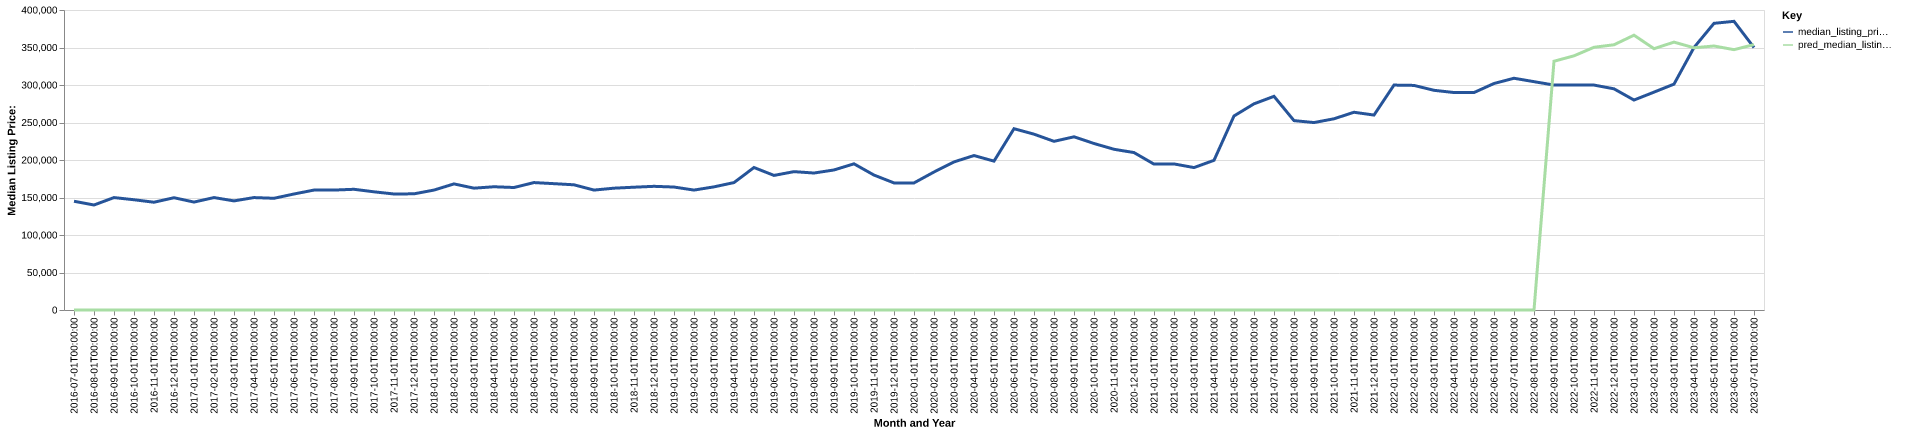

The file beside this chart, header and first rows:
date, time_idx, median_listing_price, thirty_year_interest_rate_five, month, county_name, active_listing_count, median_days_on_market, pred_median_listing_price, month_year
2016-07-01, 0, 145000, 3.72, 7, claiborne, tn, 261.0, 99.0, 0, Jul-2016
2016-08-01, 1, 140000, 3.73, 8, claiborne, tn, 254.0, 103.0, 0, Aug-2016
2016-09-01, 2, 149900, 3.66, 9, claiborne, tn, 254.0, 95.0, 0, Sep-2016
2016-10-01, 3, 147000, 3.64, 10, claiborne, tn, 255.0, 98.0, 0, Oct-2016
2016-11-01, 4, 143700, 3.66, 11, claiborne, tn, 254.0, 93.0, 0, Nov-2016
2016-12-01, 5, 149700, 3.48, 12, claiborne, tn, 249.0, 102.0, 0, Dec-2016
2017-01-01, 6, 143900, 3.45, 1, claiborne, tn, 236.0, 109.0, 0, Jan-2017
2017-02-01, 7, 149900, 3.5, 2, claiborne, tn, 240.0, 107.0, 0, Feb-2017
2017-03-01, 8, 145450, 3.52, 3, claiborne, tn, 241.0, 108.0, 0, Mar-2017
2017-04-01, 9, 149900, 4.03, 4, claiborne, tn, 217.0, 90.0, 0, Apr-2017
2017-05-01, 10, 148950, 4.32, 5, claiborne, tn, 201.0, 92.0, 0, May-2017
2017-06-01, 11, 154675, 4.2, 6, claiborne, tn, 215.0, 95.0, 0, Jun-2017
2017-07-01, 12, 159900, 4.19, 7, claiborne, tn, 232.0, 81.0, 0, Jul-2017
2017-08-01, 13, 159900, 4.3, 8, claiborne, tn, 236.0, 76.0, 0, Aug-2017
2017-09-01, 14, 160950, 4.1, 9, claiborne, tn, 217.0, 89.0, 0, Sep-2017
2017-10-01, 15, 157575, 4.05, 10, claiborne, tn, 225.0, 106.0, 0, Oct-2017
2017-11-01, 16, 154675, 3.94, 11, claiborne, tn, 215.0, 116.0, 0, Nov-2017
2017-12-01, 17, 154900, 4.03, 12, claiborne, tn, 204.0, 124.0, 0, Dec-2017
2018-01-01, 18, 159900, 3.93, 1, claiborne, tn, 189.0, 124.0, 0, Jan-2018
2018-02-01, 19, 168125, 3.83, 2, claiborne, tn, 183.0, 106.0, 0, Feb-2018
2018-03-01, 20, 162450, 3.94, 3, claiborne, tn, 193.0, 85.0, 0, Mar-2018
2018-04-01, 21, 164325, 3.95, 4, claiborne, tn, 194.0, 73.0, 0, Apr-2018
2018-05-01, 22, 163325, 3.99, 5, claiborne, tn, 196.0, 82.0, 0, May-2018
2018-06-01, 23, 169900, 4.15, 6, claiborne, tn, 207.0, 78.0, 0, Jun-2018
2018-07-01, 24, 168450, 4.4, 7, claiborne, tn, 216.0, 84.0, 0, Jul-2018
2018-08-01, 25, 166925, 4.46, 8, claiborne, tn, 225.0, 88.0, 0, Aug-2018
2018-09-01, 26, 159900, 4.58, 9, claiborne, tn, 226.0, 89.0, 0, Sep-2018
2018-10-01, 27, 162425, 4.66, 10, claiborne, tn, 219.0, 89.0, 0, Oct-2018
2018-11-01, 28, 163725, 4.62, 11, claiborne, tn, 212.0, 96.0, 0, Nov-2018
2018-12-01, 29, 164900, 4.54, 12, claiborne, tn, 202.0, 105.0, 0, Dec-2018
2019-01-01, 30, 163950, 4.6, 1, claiborne, tn, 198.0, 119.0, 0, Jan-2019
2019-02-01, 31, 159900, 4.72, 2, claiborne, tn, 196.0, 116.0, 0, Feb-2019
2019-03-01, 32, 164186, 4.9, 3, claiborne, tn, 179.0, 98.0, 0, Mar-2019
2019-04-01, 33, 169900, 4.94, 4, claiborne, tn, 162.0, 83.0, 0, Apr-2019
2019-05-01, 34, 189975, 4.75, 5, claiborne, tn, 163.0, 88.0, 0, May-2019
2019-06-01, 35, 179450, 4.51, 6, claiborne, tn, 176.0, 80.0, 0, Jun-2019
2019-07-01, 36, 184475, 4.41, 7, claiborne, tn, 184.0, 89.0, 0, Jul-2019
2019-08-01, 37, 182627, 4.41, 8, claiborne, tn, 185.0, 87.0, 0, Aug-2019
2019-09-01, 38, 186718, 4.2, 9, claiborne, tn, 189.0, 79.0, 0, Sep-2019
2019-10-01, 39, 194900, 4.14, 10, claiborne, tn, 186.0, 76.0, 0, Oct-2019
2019-11-01, 40, 179900, 3.84, 11, claiborne, tn, 167.0, 82.0, 0, Nov-2019
2019-12-01, 41, 169450, 3.81, 12, claiborne, tn, 157.0, 98.0, 0, Dec-2019
2020-01-01, 42, 169450, 3.75, 1, claiborne, tn, 156.0, 107.0, 0, Jan-2020
2020-02-01, 43, 184000, 3.73, 2, claiborne, tn, 147.0, 106.0, 0, Feb-2020
2020-03-01, 44, 197450, 3.78, 3, claiborne, tn, 141.0, 92.0, 0, Mar-2020
2020-04-01, 45, 205950, 3.75, 4, claiborne, tn, 138.0, 97.0, 0, Apr-2020
2020-05-01, 46, 198500, 3.74, 5, claiborne, tn, 126.0, 104.0, 0, May-2020
2020-06-01, 47, 241725, 3.72, 6, claiborne, tn, 103.0, 94.0, 0, Jun-2020
2020-07-01, 48, 234450, 3.49, 7, claiborne, tn, 97.0, 92.0, 0, Jul-2020
2020-08-01, 49, 224900, 3.65, 8, claiborne, tn, 92.0, 78.0, 0, Aug-2020
2020-09-01, 50, 230900, 3.33, 9, claiborne, tn, 92.0, 75.0, 0, Sep-2020
2020-10-01, 51, 222000, 3.28, 10, claiborne, tn, 86.0, 67.0, 0, Oct-2020
2020-11-01, 52, 214313, 3.21, 11, claiborne, tn, 75.0, 68.0, 0, Nov-2020
2020-12-01, 53, 209900, 3.07, 12, claiborne, tn, 69.0, 89.0, 0, Dec-2020
2021-01-01, 54, 194500, 2.99, 1, claiborne, tn, 67.0, 102.0, 0, Jan-2021
2021-02-01, 55, 194750, 2.93, 2, claiborne, tn, 63.0, 99.0, 0, Feb-2021
2021-03-01, 56, 189900, 2.88, 3, claiborne, tn, 64.0, 49.0, 0, Mar-2021
2021-04-01, 57, 199575, 2.84, 4, claiborne, tn, 50.0, 60.0, 0, Apr-2021
2021-05-01, 58, 258700, 2.71, 5, claiborne, tn, 49.0, 61.0, 0, May-2021
2021-06-01, 59, 274900, 2.79, 6, claiborne, tn, 55.0, 68.0, 0, Jun-2021
... 25 more rows
